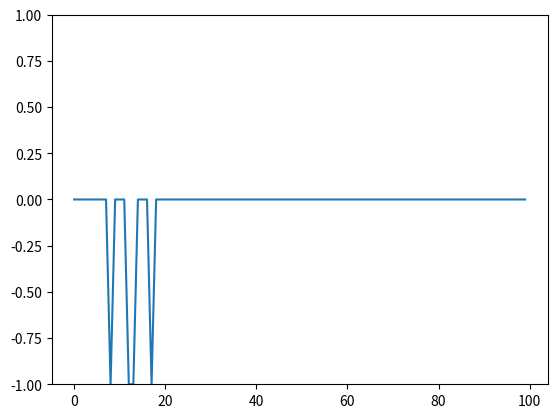

Source code (Python):
from numpy import array, random, dot

from random import choice

from pylab import ylim, plot

from matplotlib import pyplot as plt

step_function = lambda x: 0 if x < 0 else 1

training_dataset = [

    (array([0,0,1]), 0),

    (array([0,1,1]), 1),

    (array([1,0,1]), 1),

    (array([1,1,1]), 1),

]

weights = random.rand(3)

error = []

learning_rate = 0.2

n = 100

for j in range(n):

    x, expected = choice(training_dataset)

    result = dot(weights, x)

    err = expected - step_function(result)

    error.append(err)

    weights += learning_rate * err * x

for x, _ in training_dataset:

    result = dot(x, weights)

    print("{}: {} -> {}".format(x[:2], result, step_function(result)))

ylim([-1,1])

plot(error)

plt.show()